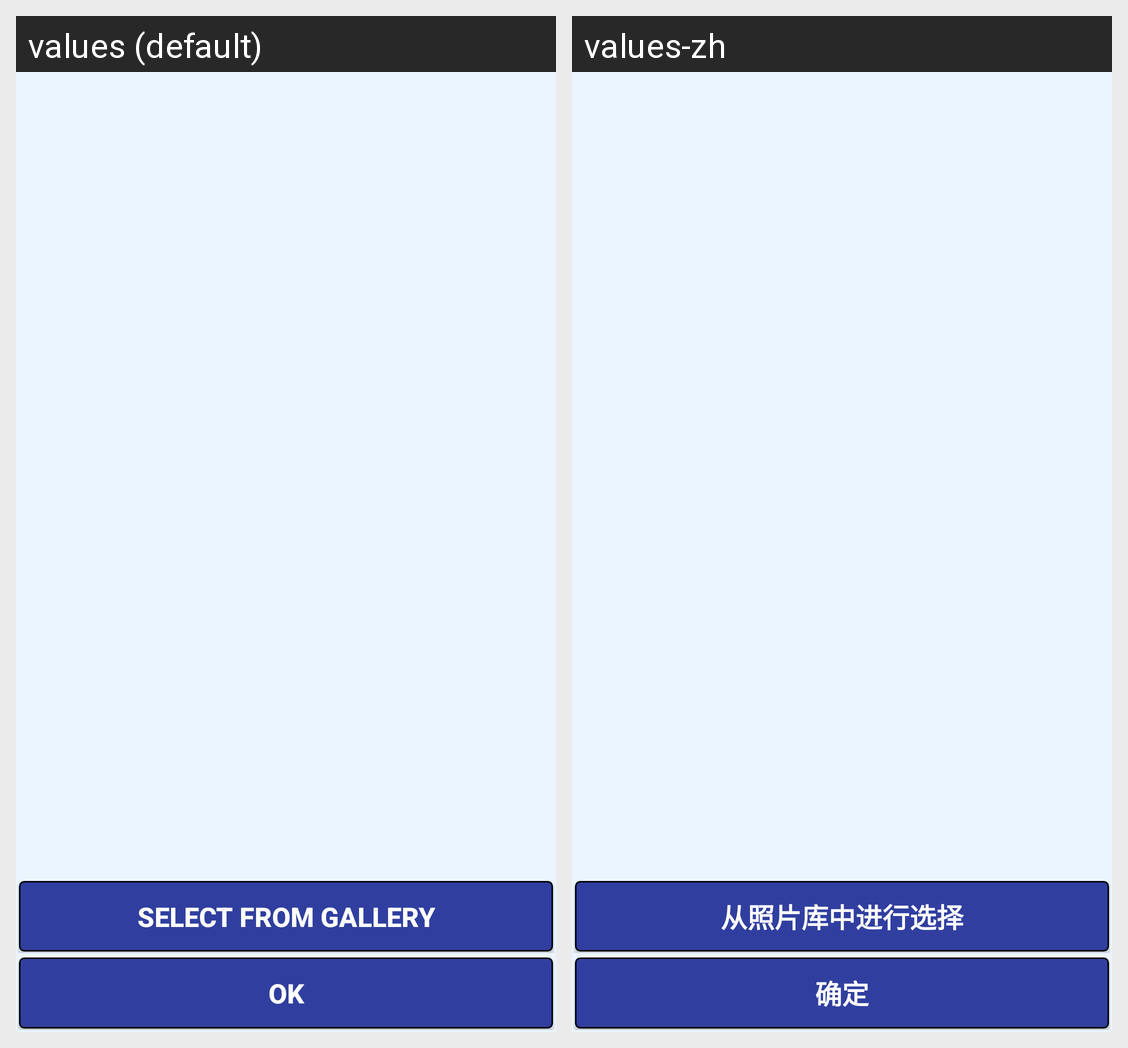

Strings drawn on this Android screen and how each of the app's shown locales translates them:
Android screen res/layout/activity_custom_gallery.xml rendered under 2 locales, left to right: values (default), values-zh. Device: Nexus 5 (rendered at 1080×1920; each locale shown at half size, 540×960, under a caption strip naming it); theme AppTheme.
Strings drawn on this screen, with the default value and each locale's value (text and hints the layout hard-codes, and strings that could not be matched under every locale, appear in the picture but are not listed):

buttontext_selectfromgallery
  values: SELECT FROM GALLERY
  values-zh: 从照片库中进行选择

buttontext_ok
  values: OK
  values-zh: 确定
